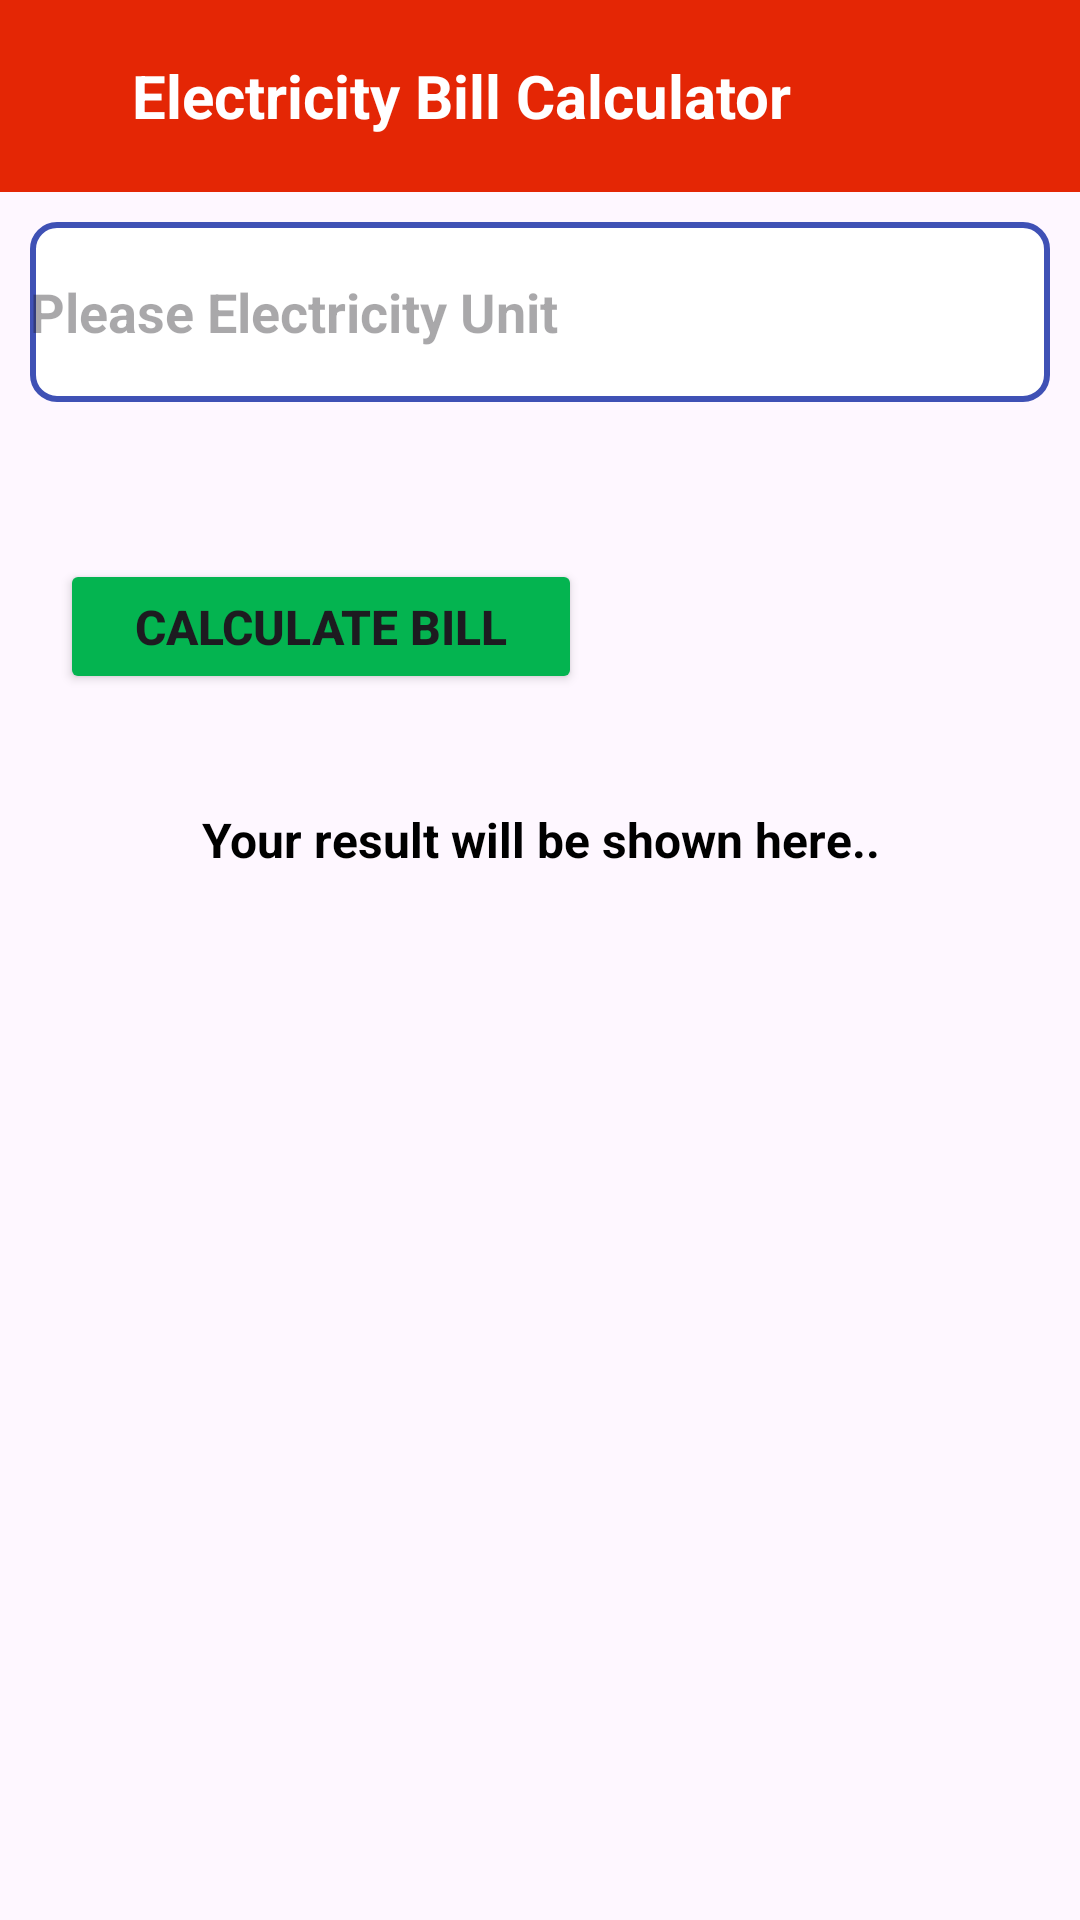

The Android layout XML behind this screen, and the referenced resources:
<!-- AndroidManifest.xml: application theme Theme.HomeWork -->
<!-- res/layout/activity_home_work5.xml -->
<LinearLayout xmlns:android="http://schemas.android.com/apk/res/android"
    android:layout_width="match_parent"
    android:layout_height="match_parent"
    xmlns:tools="http://schemas.android.com/tools"
    tools:context=".HomeWork_5"
    android:orientation="vertical">
    <LinearLayout
        android:layout_width="match_parent"
        android:layout_height="?actionBarSize"
        android:orientation="horizontal"
        android:background="@color/uiColor">

        <ImageView
            android:layout_marginLeft="7dp"
            android:id="@+id/back"
            android:layout_gravity="center"
            android:layout_width="30dp"
            android:layout_height="match_parent"
            android:src="@drawable/arow"
            />
        <TextView
            android:layout_marginLeft="7dp"
            android:layout_gravity="center"
            android:layout_width="match_parent"
            android:layout_height="wrap_content"
            android:textColor="@color/white"
            android:textSize="20sp"
            android:textStyle="bold"
            android:text="Electricity Bill Calculator"/>




    </LinearLayout>
    <EditText
        android:layout_width="match_parent"
        android:layout_height="60dp"
        android:hint="Please Electricity Unit"
        android:layout_margin="10dp"
        android:background="@drawable/edittextborder"
        android:textStyle="bold"
        android:id="@+id/edValue"
        android:inputType="number"
        />

    <LinearLayout
        android:layout_width="match_parent"
        android:layout_height="90dp"
        android:layout_marginTop="20dp"
        android:orientation="horizontal"
        android:weightSum="5">

        <Button
            android:id="@+id/btnCalculate"
            android:layout_width="0dp"
            android:layout_height="45dp"
            android:layout_margin="20dp"
            android:backgroundTint="#04B450"
            android:text="Calculate Bill"
            android:textStyle="bold"
            android:textSize="16dp"
            android:layout_gravity="center"
            android:layout_weight="3"/>

        <ImageView
            android:id="@+id/btnDelete"
            android:layout_width="30dp"
            android:layout_height="50dp"
            android:src="@drawable/baseline_delete_forever_24"
            android:layout_gravity="center_vertical"
            android:layout_weight="2"
            android:clickable="true"
            android:contentDescription="@string/delete_button_description"/>



    </LinearLayout>
    <TextView
        android:layout_width="match_parent"
        android:layout_height="match_parent"
        android:id="@+id/resBox"
        android:textStyle="bold"
        android:textColor="@color/black"
        android:textSize="16sp"
        android:layout_marginTop="15dp"
        android:textAlignment="center"
        android:text="Your result will be shown here.."/>
</LinearLayout>
<!-- resources referenced by this layout -->
<resources>
  <color name="black">#FF000000</color>
  <color name="uiColor">#E42605</color>
  <color name="white">#FFFFFFFF</color>
  <!-- drawable edittextborder (drawable) -->
  <shape xmlns:android="http://schemas.android.com/apk/res/android"
      android:shape="rectangle">
      <solid android:color="@android:color/white"/>
      <stroke android:width="2dp" android:color="#3F51B5" /> 
      <corners android:radius="8dp"/>
  
  </shape>
  <string name="delete_button_description">Delete</string>
  <style name="Theme.HomeWork" parent="Base.Theme.HomeWork" />
  <style name="Base.Theme.HomeWork" parent="Theme.Material3.DayNight.NoActionBar">
      
      <item name="colorPrimary">@color/colorPrimary</item>
  </style>
  <color name="colorPrimary">#AD3814</color>
</resources>
